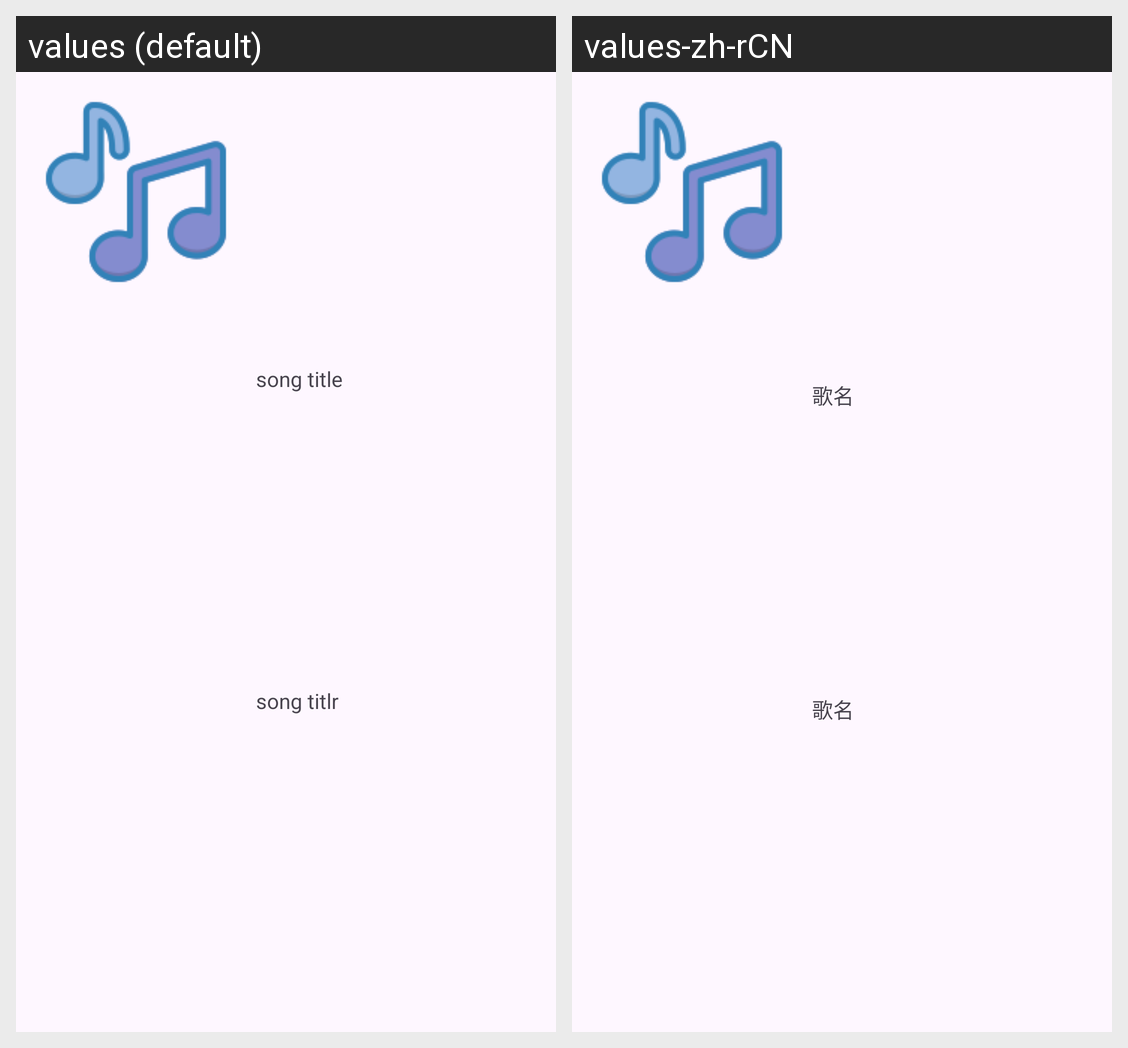

The Android screen above is rendered under two locales of the same app. Produce the string resources it draws, with the default and per-locale values.
Android screen res/layout/song_search.xml rendered under 2 locales, left to right: values (default), values-zh-rCN. Device: Nexus 5 (rendered at 1080×1920; each locale shown at half size, 540×960, under a caption strip naming it); theme Theme.GroupProject.
Strings drawn on this screen, with the default value and each locale's value (text and hints the layout hard-codes, and strings that could not be matched under every locale, appear in the picture but are not listed):

song_title
  values: song title
      
  values-zh-rCN: 歌名

song_album
  values: song titlr
      
  values-zh-rCN: 歌名
